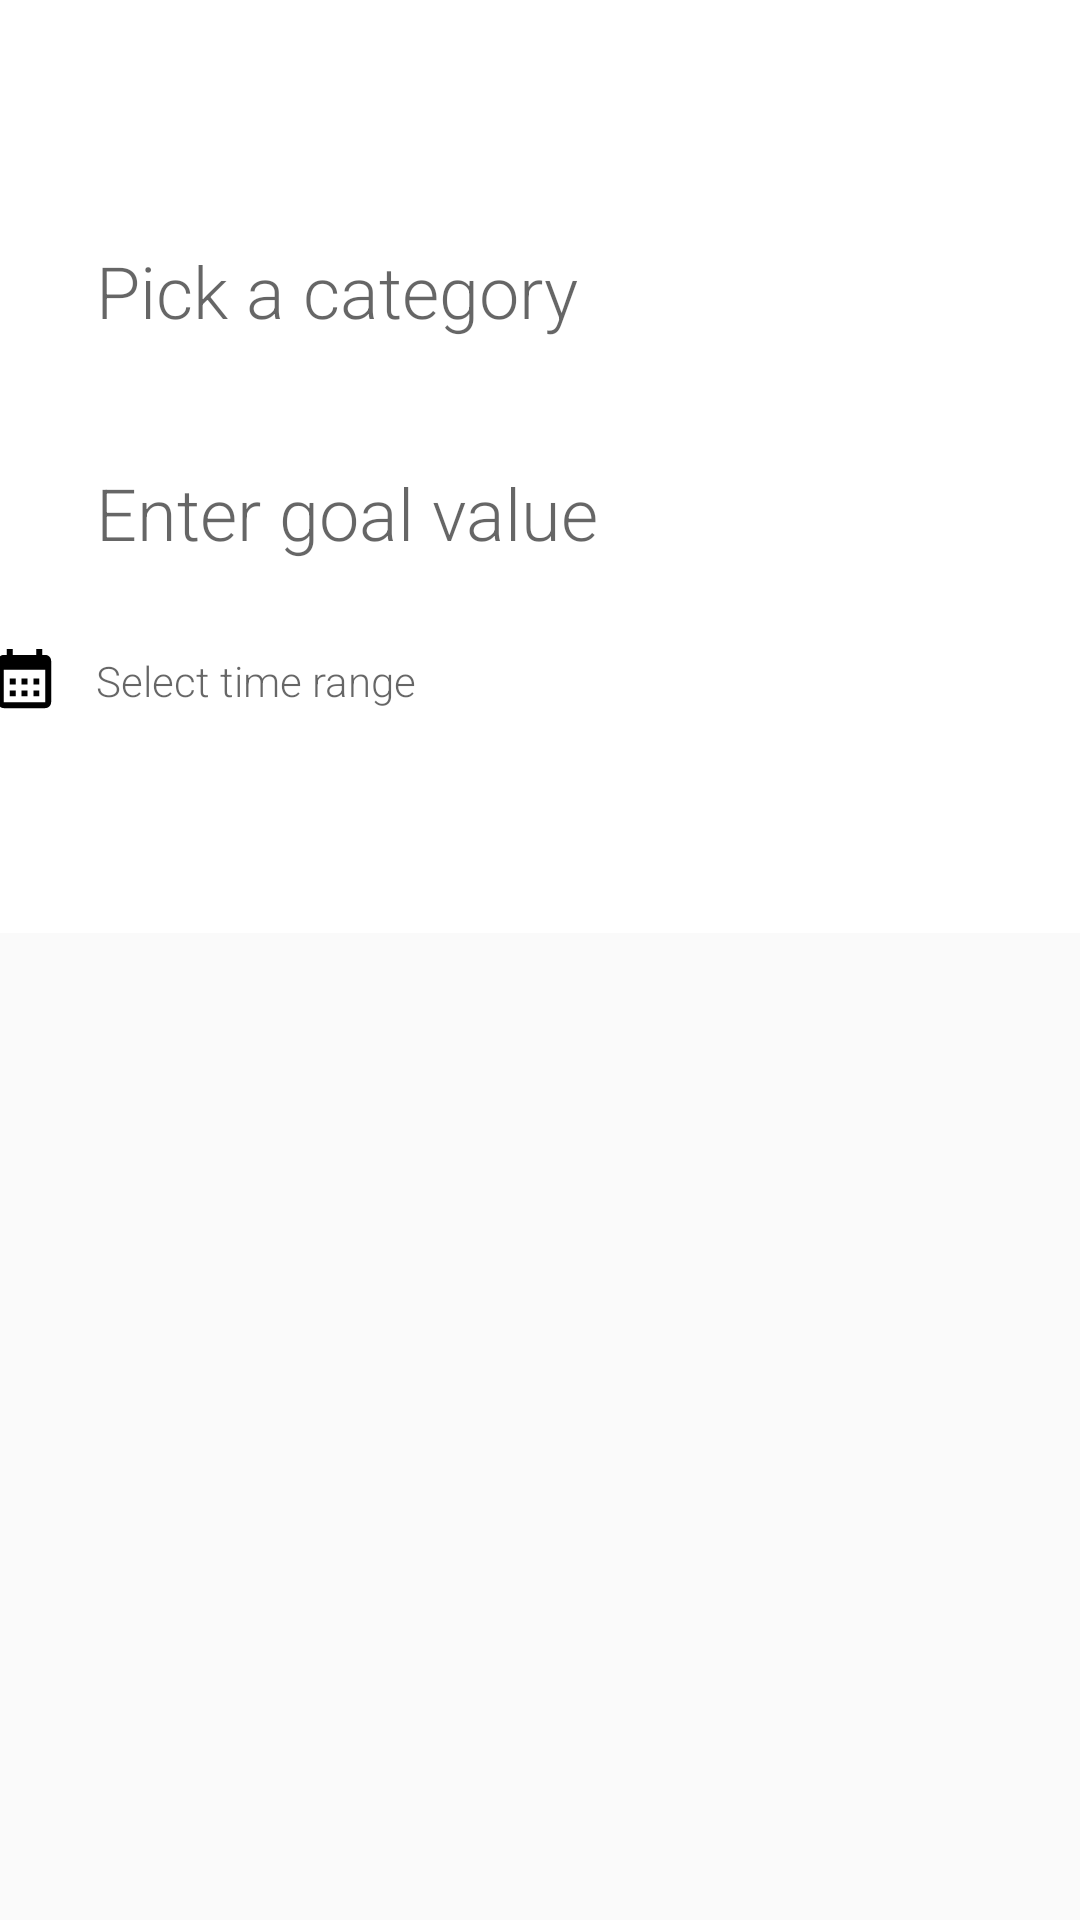

Reconstruct the res/layout file that produces this screen, plus the resources it refers to.
<!-- AndroidManifest.xml: application theme AppTheme -->
<!-- res/layout/activity_add_budget.xml -->
<?xml version="1.0" encoding="utf-8"?>
<layout xmlns:android="http://schemas.android.com/apk/res/android"
    xmlns:app="http://schemas.android.com/apk/res-auto"
    xmlns:tools="http://schemas.android.com/tools">

    <data>

    </data>

    <LinearLayout
        android:layout_width="match_parent"
        android:layout_height="match_parent"
        android:orientation="vertical">
        <com.google.android.material.appbar.AppBarLayout
            android:id="@+id/appbar"
            android:layout_width="match_parent"
            android:layout_height="wrap_content">

            <androidx.appcompat.widget.Toolbar
                android:id="@+id/add_budget_toolbar"
                android:layout_width="match_parent"
                android:layout_height="wrap_content"
                android:background="@color/white"
                android:minHeight="?attr/actionBarSize"
                android:theme="?attr/actionBarTheme"
                app:layout_constraintStart_toStartOf="parent"
                app:layout_constraintTop_toTopOf="parent" />
        </com.google.android.material.appbar.AppBarLayout>

        <androidx.constraintlayout.widget.ConstraintLayout
            android:id="@+id/frameLayout"
            android:layout_width="match_parent"
            android:layout_height="wrap_content"
            android:background="@color/white"
            android:focusable="true"
            android:focusableInTouchMode="true"
            tools:context=".transaction_detail_activity.AddTransactionFragment">

            <ImageView
                android:id="@+id/category_img"
                android:layout_width="wrap_content"
                android:layout_height="wrap_content"
                android:layout_marginStart="8dp"
                android:src="@drawable/image_placeholder"
                app:layout_constraintBottom_toBottomOf="@+id/category_txt"
                app:layout_constraintStart_toStartOf="parent"
                app:layout_constraintTop_toTopOf="@+id/category_txt" />

            <TextView
                android:id="@+id/category_txt"
                android:layout_width="0dp"
                android:layout_height="50dp"
                android:layout_marginStart="24dp"
                android:layout_marginTop="16dp"
                android:layout_marginEnd="8dp"
                android:fontFamily="sans-serif-light"
                android:gravity="center|start"
                android:hint="@string/pick_cate_hint"
                android:textColor="#000000"
                android:textSize="24sp"
                app:layout_constraintEnd_toEndOf="parent"
                app:layout_constraintHorizontal_bias="0.0"
                app:layout_constraintStart_toEndOf="@+id/category_img"
                app:layout_constraintTop_toTopOf="parent" />

            <ImageView
                android:id="@+id/date_img"
                android:layout_width="wrap_content"
                android:layout_height="wrap_content"
                android:src="@drawable/ic_calendar"
                app:layout_constraintBottom_toBottomOf="@+id/range_txt"
                app:layout_constraintEnd_toEndOf="@+id/category_img"
                app:layout_constraintStart_toStartOf="@+id/category_img"
                app:layout_constraintTop_toTopOf="@+id/range_txt" />

            <TextView
                android:id="@+id/range_txt"
                android:layout_width="0dp"
                android:layout_height="30dp"
                android:layout_marginTop="16dp"
                android:layout_marginEnd="8dp"
                app:layout_constraintEnd_toEndOf="parent"
                app:layout_constraintStart_toStartOf="@+id/amount_txt"
                app:layout_constraintTop_toBottomOf="@+id/amount_txt"
                android:fontFamily="sans-serif-light"
                android:gravity="center|start"
                android:hint="@string/select_time_range"
                android:textColor="#000000"/>

            <ImageView
                android:id="@+id/wallet_icon"
                android:layout_width="24dp"
                android:layout_height="24dp"
                android:layout_marginTop="24dp"
                android:layout_marginBottom="24dp"
                android:src="@drawable/icon_109"
                app:layout_constraintBottom_toBottomOf="parent"
                app:layout_constraintStart_toStartOf="@+id/date_img"
                app:layout_constraintTop_toBottomOf="@+id/date_img" />

            <TextView
                android:id="@+id/wallet_name_txt"
                android:layout_width="wrap_content"
                android:layout_height="wrap_content"
                app:layout_constraintBottom_toBottomOf="@+id/wallet_icon"
                app:layout_constraintStart_toStartOf="@+id/range_txt"
                app:layout_constraintTop_toTopOf="@+id/wallet_icon" />

            <EditText
                android:id="@+id/amount_txt"
                android:layout_width="0dp"
                android:layout_height="50dp"
                android:layout_marginTop="24dp"
                android:layout_marginEnd="8dp"
                android:background="@android:color/transparent"
                android:ems="10"
                android:fontFamily="sans-serif-light"
                android:hint="@string/enter_goal_value"
                android:inputType="number"
                android:textSize="24sp"
                app:layout_constraintEnd_toEndOf="parent"
                app:layout_constraintStart_toStartOf="@+id/category_txt"
                app:layout_constraintTop_toBottomOf="@+id/category_txt" />

        </androidx.constraintlayout.widget.ConstraintLayout>

    </LinearLayout>


</layout>
<!-- resources referenced by this layout -->
<resources>
  <color name="white">#FFFFFF</color>
  <!-- drawable ic_calendar (drawable) -->
  <?xml version="1.0" encoding="UTF-8"?>
      <vector android:viewportHeight="24" android:viewportWidth="24" android:width="24dp" android:height="24dp" xmlns:aapt="http://schemas.android.com/aapt" xmlns:app="http://schemas.android.com/apk/res-auto" xmlns:android="http://schemas.android.com/apk/res/android">
  
      <path android:pathData="M16,1L16,3L8,3L8,1L6,1L6,3L5,3C3.895,3 3.01,3.895 3.01,5L3,19C3,20.105 3.895,21 5,21L19,21C20.105,21 21,20.105 21,19L21,5C21,3.895 20.105,3 19,3L18,3L18,1L16,1L16,1ZM5,19L5,8L19,8L19,19L5,19ZM7,15L7,17L9,17L9,15L7,15ZM11,15L11,17L13,17L13,15L11,15ZM15,15L15,17L17,17L17,15L15,15ZM7,11L7,13L9,13L9,11L7,11ZM11,11L11,13L13,13L13,11L11,11ZM15,11L15,13L17,13L17,11L15,11Z" android:fillColor="#000000"/>
  
  </vector>
  <string name="enter_goal_value">Enter goal value</string>
  <string name="pick_cate_hint">Pick a category</string>
  <string name="select_time_range">Select time range</string>
  <style name="AppTheme" parent="Theme.AppCompat.Light.NoActionBar">
          
          <item name="colorPrimary">@color/colorPrimary</item>
          <item name="colorPrimaryDark">@color/colorPrimaryDark</item>
          <item name="colorAccent">@color/colorAccent</item>
          <item name="android:windowLightStatusBar">true</item>
      </style>
  <color name="colorPrimary">#00e676</color>
  <color name="colorPrimaryDark">#FFFFFF</color>
  <color name="colorAccent">#000000</color>
</resources>
